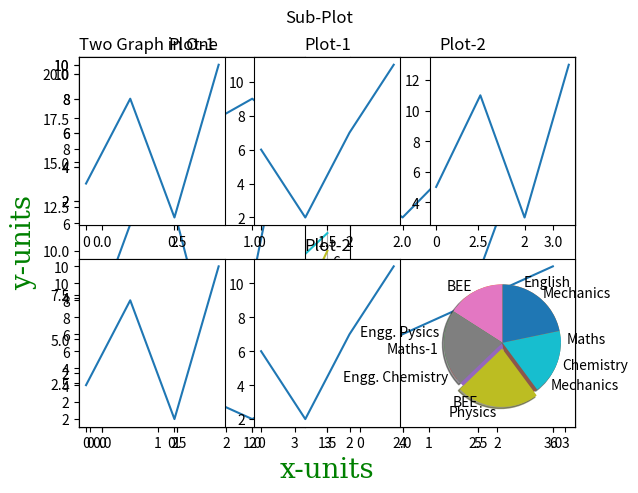
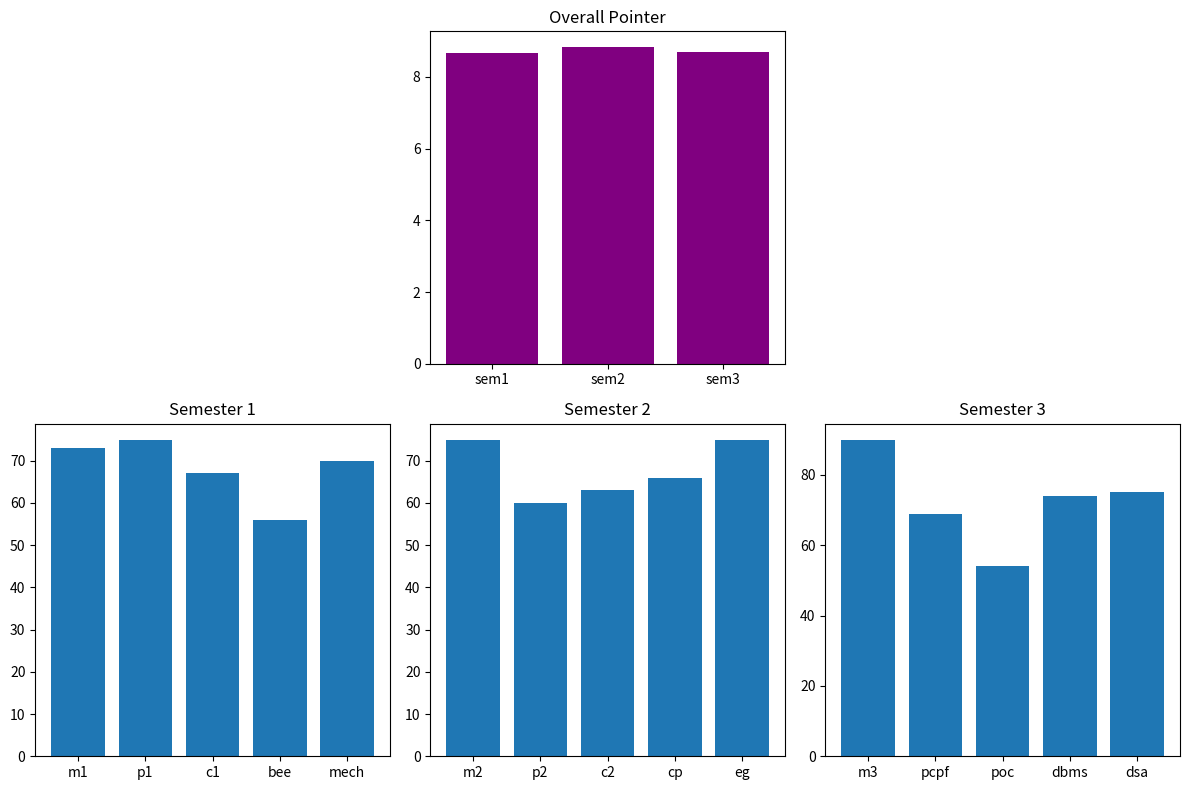

Recreate these plots in Python, in order.
import matplotlib.pyplot as graph
import numpy as np

#draw a line in a diagram from (position  (1,4) top position (4,7))
x = np.array([1,2,3,4])
y = np.array([4,5,6,7])

graph.plot(x,y, marker = 'o', ms=20)
font1 = {'family':'serif','color':'green','size':20}
graph.xlabel("x-units", fontdict = font1)
graph.ylabel("y-units", fontdict = font1)
graph.show()

graph.plot(x,y, marker = '*', linewidth = '10')
graph.show()

graph.plot(x,y, marker = ',')
graph.show()

graph.plot(x,y, marker = 'P')
graph.show()

graph.plot(x,y, marker = 'D')
graph.grid()
graph.show()

graph.plot(x,y, marker = 'H')
graph.show()

graph.plot(x,y, marker = '^')
graph.show()

graph.plot(x,y, marker = '2')
graph.show()


#draw a line in diagram using two points

y = np.array([1,20,11,2,9,13,18])
graph.plot(y,'o-r')
graph.grid()
graph.show()

graph.plot(y,'o:r')
graph.show()

graph.plot(y,'o--r')
graph.show()

graph.plot(y,'o-.r')
graph.show()

graph.plot(y,'b')
graph.grid()
graph.show()


x1 = np.array([0,1,2,3])
y1 = np.array([3,8,1,10])
x2 = np.array([0,1,2,3])
y2 = np.array([6,2,7,11])

graph.title("Two Graph in One", loc = 'left')
graph.xlabel("x-units", fontdict = font1)
graph.ylabel("y-units")
graph.grid(axis='y')
graph.plot(x1,y1,x2,y2)
graph.show()


x1 = np.array([0,1,2,3])
y1 = np.array([3,8,1,10])

graph.subplot(1,2,1)
graph.plot(x1,y1)
graph.title('Plot-1')

x2 = np.array([0,1,2,3])
y2 = np.array([6,2,7,11])

graph.subplot(1,2,2)
graph.plot(x2,y2)
graph.title('Plot-2')

graph.suptitle('Sub-Plot')
graph.show()


x1 = np.array([0,1,2,3])
y1 = np.array([3,8,1,10])

graph.subplot(2,1,1)
graph.plot(x1,y1)
graph.title('Plot-1')

x2 = np.array([0,1,2,3])
y2 = np.array([6,2,7,11])

graph.subplot(2,1,2)
graph.plot(x2,y2)
graph.title('Plot-2')

graph.suptitle('Sub-Plot')
graph.show()



x1 = np.array([0,1,2,3])
y1 = np.array([3,8,1,10])
graph.subplot(2,3,1)
graph.plot(x1,y1)

x2 = np.array([0,1,2,3])
y2 = np.array([6,2,7,11])
graph.subplot(2,3,2)
graph.plot(x2,y2)

x3 = np.array([0,1,2,3])
y3 = np.array([5,11,3,13])
graph.subplot(2,3,3)
graph.plot(x3,y3)

x4 = np.array([0,1,2,3])
y4 = np.array([3,8,1,10])
graph.subplot(2,3,4)
graph.plot(x4,y4)

x5 = np.array([0,1,2,3])
y5 = np.array([6,2,7,11])
graph.subplot(2,3,5)
graph.plot(x5,y5)

x6 = np.array([0,1,2,3])
y6 = np.array([5,11,3,13])
graph.subplot(2,3,6)
graph.plot(x6,y6)

graph.show()

#pie chart
y = np.array([1,20,11,2,9,13])
mylabels = ["Maths","English","Engg. Pysics","Engg. Chemistry","BEE", "Mechanics"]
graph.pie(y,labels = mylabels)
graph.show()

x = np.array([66,88, 95, 75, 90])
mylabels = ["BEE", "Maths-1", "Physics", "Chemistry", "Mechanics"]
myexplode = np.array([0,0,0.1,0,0])
graph.pie(x,labels = mylabels, startangle=90, explode = myexplode, shadow=0.2)
graph.show()

# Data for semesters
sem1x = np.array(['m1','p1','c1','bee','mech'])
sem1y = np.array([73, 75, 67, 56, 70])

sem2x = np.array(['m2','p2','c2','cp','eg'])
sem2y = np.array([75, 60, 63, 66, 75])

sem3x = np.array(['m3','pcpf','poc','dbms','dsa'])
sem3y = np.array([90, 69, 54, 74, 75])

# Data for overall pointers
pointerx = np.array(['sem1','sem2','sem3'])
pointery = np.array([8.67, 8.83, 8.7])

# Create subplots
graph.figure(figsize=(12, 8))
# Subplot 4
graph.subplot(2, 3, 2)
graph.bar(pointerx, pointery, color = 'purple')
graph.title('Overall Pointer')

# Subplot 1
graph.subplot(2, 3, 4)
graph.bar(sem1x, sem1y)
graph.title('Semester 1')

# Subplot 2
graph.subplot(2, 3, 5)
graph.bar(sem2x, sem2y)
graph.title('Semester 2')

# Subplot 3
graph.subplot(2, 3, 6)
graph.bar(sem3x, sem3y)
graph.title('Semester 3')




# Adjust layout
graph.tight_layout()

# Display the plot
graph.show()